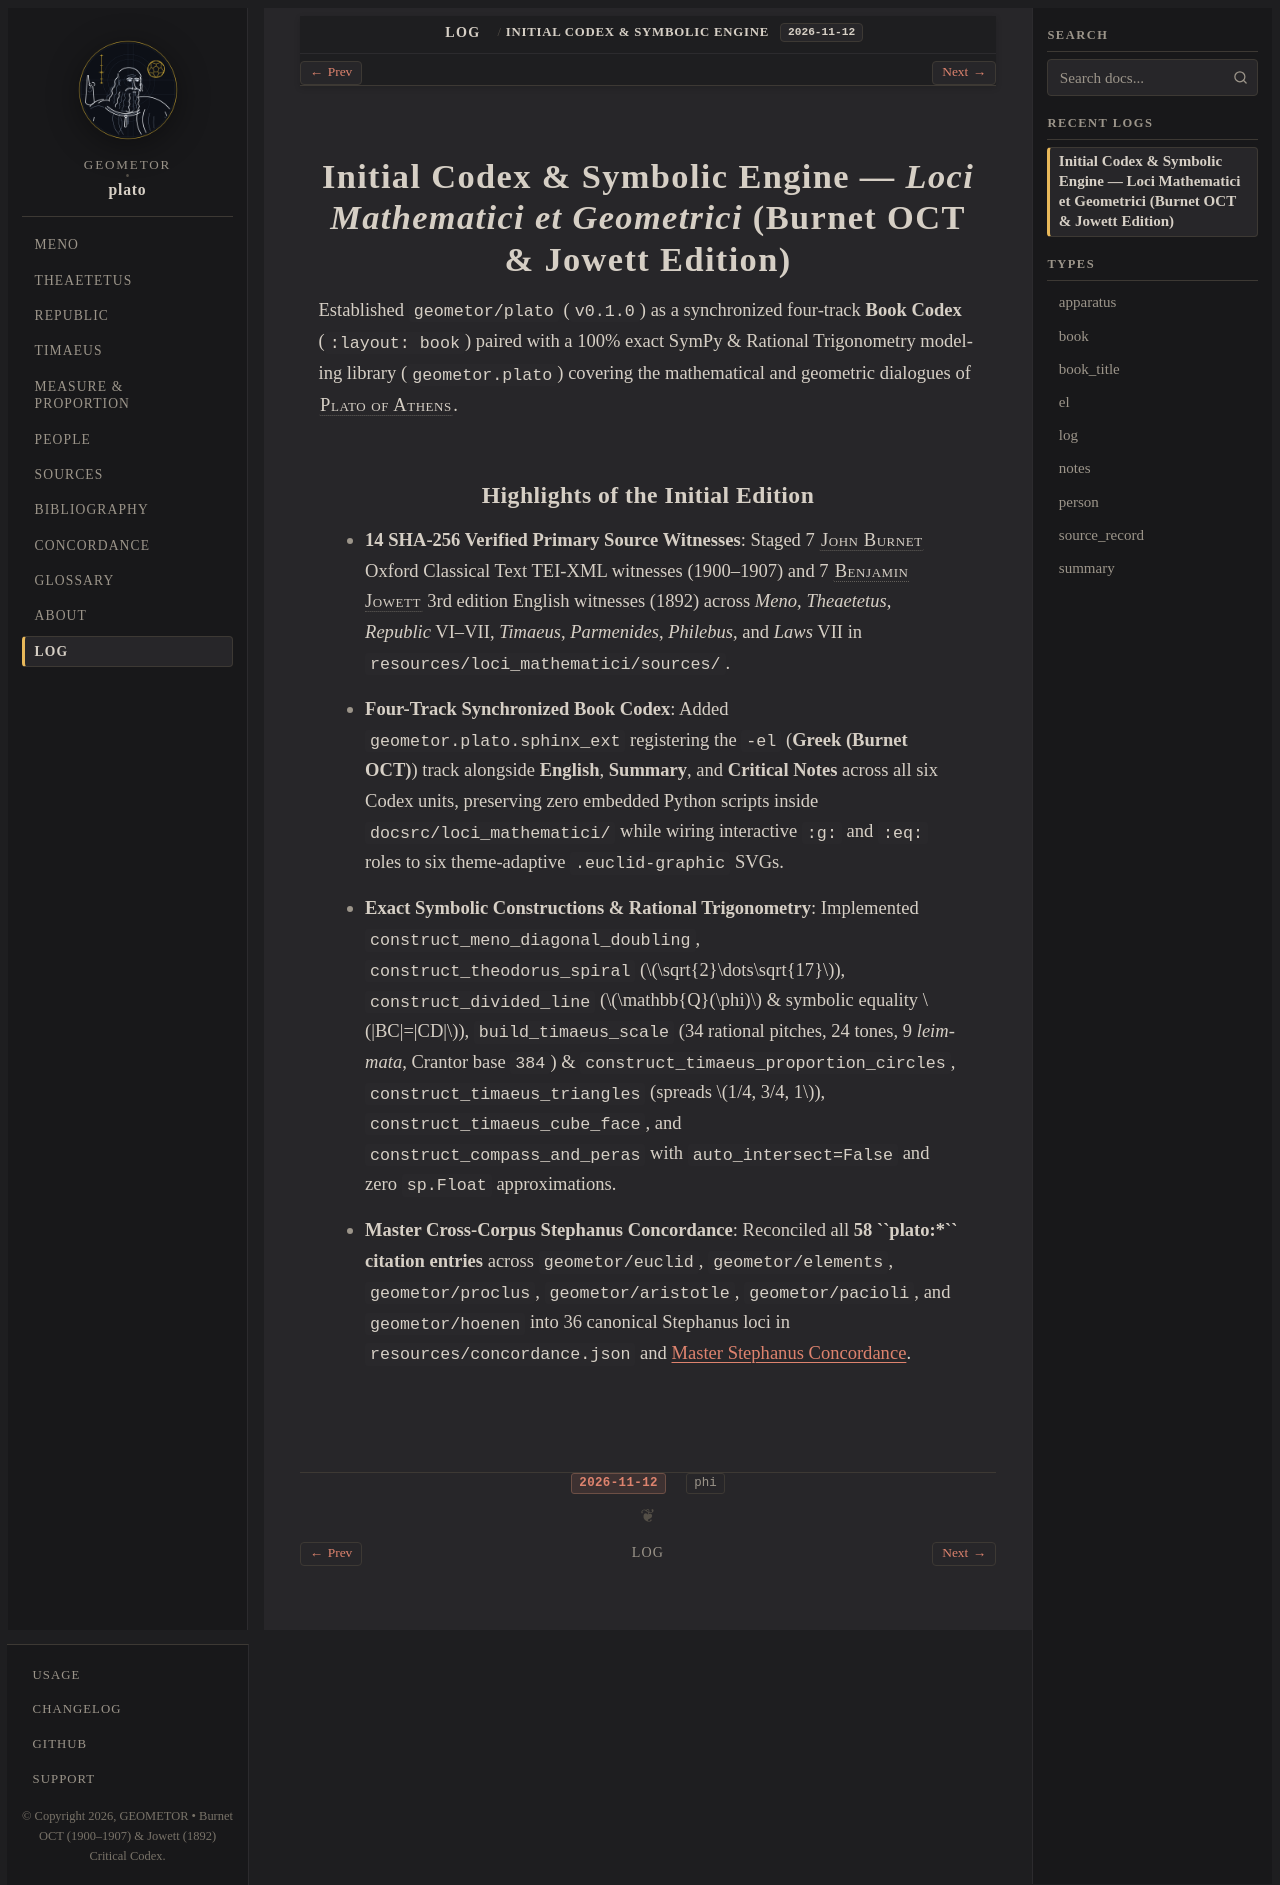

repository: geometor/plato · page: log/26.316-initial-codex.html · generator: sphinx

:type: log
:date: 2026-11-12
:author: phi

=================================================================================================
Initial Codex & Symbolic Engine — *Loci Mathematici et Geometrici* (Burnet OCT & Jowett Edition)
=================================================================================================

Established ``geometor/plato`` (``v0.1.0``) as a synchronized four-track **Book Codex** (``:layout: book``) paired with a 100% exact SymPy & Rational Trigonometry modeling library (``geometor.plato``) covering the mathematical and geometric dialogues of :person:`Plato of Athens <plato>`.

Highlights of the Initial Edition
---------------------------------

* **14 SHA-256 Verified Primary Source Witnesses**: Staged 7 :person:`John Burnet <burnet>` Oxford Classical Text TEI-XML witnesses (1900–1907) and 7 :person:`Benjamin Jowett <jowett>` 3rd edition English witnesses (1892) across *Meno*, *Theaetetus*, *Republic* VI–VII, *Timaeus*, *Parmenides*, *Philebus*, and *Laws* VII in ``resources/loci_mathematici/sources/``.
* **Four-Track Synchronized Book Codex**: Added ``geometor.plato.sphinx_ext`` registering the ``-el`` (**Greek (Burnet OCT)**) track alongside **English**, **Summary**, and **Critical Notes** across all six Codex units, preserving zero embedded Python scripts inside ``docsrc/loci_mathematici/`` while wiring interactive ``:g:`` and ``:eq:`` roles to six theme-adaptive ``.euclid-graphic`` SVGs.
* **Exact Symbolic Constructions & Rational Trigonometry**: Implemented ``construct_meno_diagonal_doubling``, ``construct_theodorus_spiral`` (:math:`\sqrt{2}\dots\sqrt{17}`), ``construct_divided_line`` (:math:`\mathbb{Q}(\phi)` & symbolic equality :math:`|BC|=|CD|`), ``build_timaeus_scale`` (34 rational pitches, 24 tones, 9 *leimmata*, Crantor base ``384``) & ``construct_timaeus_proportion_circles``, ``construct_timaeus_triangles`` (spreads :math:`1/4, 3/4, 1`), ``construct_timaeus_cube_face``, and ``construct_compass_and_peras`` with ``auto_intersect=False`` and zero ``sp.Float`` approximations.
* **Master Cross-Corpus Stephanus Concordance**: Reconciled all **58 ``plato:*`` citation entries** across ``geometor/euclid``, ``geometor/elements``, ``geometor/proclus``, ``geometor/aristotle``, ``geometor/pacioli``, and ``geometor/hoenen`` into 36 canonical Stephanus loci in ``resources/concordance.json`` and :doc:`/concordance`.
